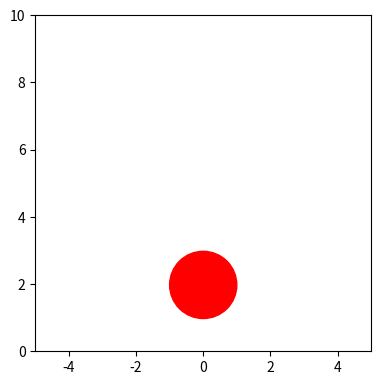

Here is the Python script that generated this plot:
#!/usr/bin/env python
#
# This script simulates a bouncing ball using the Euler method and primitive
# collision detection. The result is shown as a matplotlib animation.
#
# The ball bounces higher and higher demonstrating the instability of the
# Euler method for this problem.

from __future__ import print_function

import numpy as np
import matplotlib

# Matplotlib code for animation and circles
#matplotlib.use('Agg')
from matplotlib.pyplot import figure, show, Circle
from matplotlib.animation import FuncAnimation

# Derivative function for an object falling under gravity having height y and
# velocity v. The system parameters (g etc) are defined below.
#
# The system has smooth dynamics given by
#
#    dx/dt = f(x, t)
#
# where this Python function defines f. A bouncing ball has the ODE:
#
#    d2x/dt2 = -g
#
# which has the first-order form
#
#    dxdt = v
#    dvdt = -g
#
# We package this up as a single ODE for 2D vector X = [y, v]
#
def f_ball(X, t):
    '''Derivative function for the ball in 1st order form.'''
    y, v = X
    dydt = v
    dvdt = -g
    dXdt = [dydt, dvdt]
    return dXdt

# Gravitational constant
g = 10  # m/s^2

# Dimensions of enclosure and ball
yB = 0 # m  (height of the floor)
R  = 1 # m  (radius of ball)

# Initial time, position and velocity of ball
y0 = 2   # m
v0 = 0   # m/s
t0 = 0   # s
X0 = [y0, v0]  # Initial state vector

# Euler method to update the state of a system with derivative f
#
# Finds X2 corresponding to t2 if the system begins at t1 in state X1.
#
def euler_step(f, X1, t1, t2):
    '''Euler step from X1 at t1 to X2 at t2.'''
    dXdt = f(X1, t)
    dt = t2 - t1
    X2 = X1 + dt * np.array(dXdt)
    return X2

# Euler method in combination with collision detection
def update_ball(X1, t1, t2):
    '''Update ball position for both gravity and bounce'''
    # Smooth motion
    X2 = euler_step(f_ball, X1, t1, t2)
    y, v = X2
    # Collision
    if y - R < yB:
        v = -v
    X2 = y, v
    return X2


if __name__ == "__main__":

    #
    # matplotlib's bizarre animation API...
    #
    fig = figure()
    ax = fig.add_axes([0.15, 0.15, 0.70, 0.70])
    ax.set_xlim([-5, 5])
    ax.set_ylim([yB, yB + 10])
    ball_mpl = Circle([0, y0], R, color='r')
    ax.add_patch(ball_mpl)

    # Makes the axes square so that the circle is circular...
    #
    # Need to wait until the first frame of the animation to do this.
    def make_axes_square():
        fw, fh = fig.get_size_inches()
        r = fw/fh
        b = 0.15
        h = 0.70
        w = h / r
        l = (1 - w)/2.
        ax.set_position([l, b, w, h])

    # This is called on each frame of the animation (i is the frame number)
    def animate(i):
        if i == 0:
            make_axes_square()
        # The actual update code
        global X, t  # Matplotlib's API sort of needs globals
        X = update_ball(X, t, t+dt)
        t = t + dt
        y, v = X

        # Print the energy to see that it is conserved...
        E = g*y + 0.5*v**2
        print('E =', E)

        # Update the ball in the display
        ball_mpl.center = (0, y)
        return (ball_mpl,)

    # Simulation parameters
    X = X0    # state vector
    t = t0    # time
    dt = 0.05 # s (time step)

    # Actually show the animation
    anim = FuncAnimation(fig, animate, interval=int(1000*dt), blit=True)
    show()
